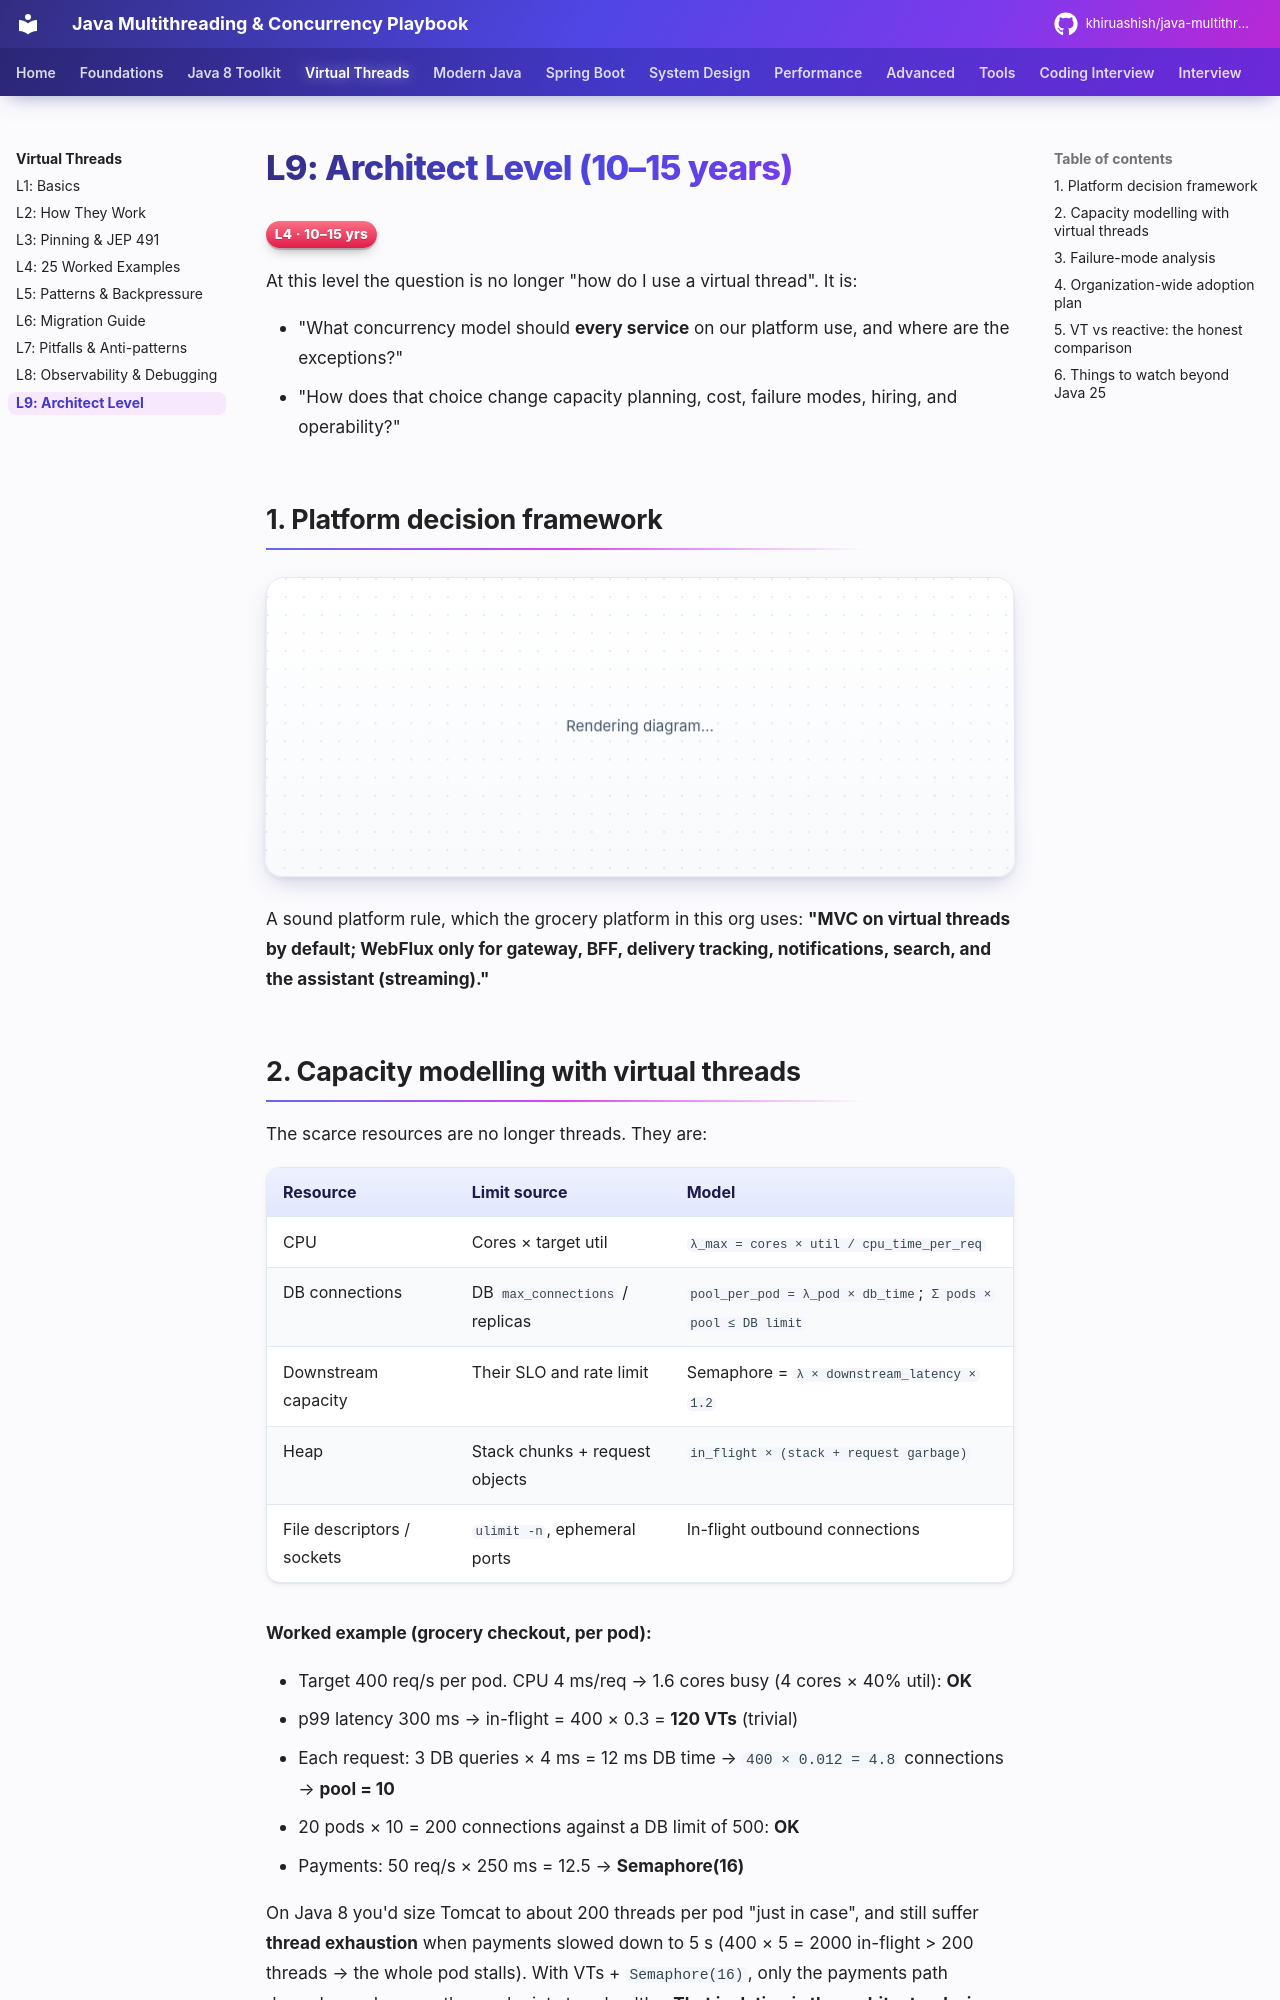

repository: khiruashish/java-multithreading-playbook · page: virtual-threads/09-architect/index.html · generator: mkdocs

# L9: Architect Level (10–15 years)

<span class="level l4">L4 · 10–15 yrs</span>

At this level the question is no longer "how do I use a virtual thread". It is:

* "What concurrency model should **every service** on our platform use, and where are the exceptions?"
* "How does that choice change capacity planning, cost, failure modes, hiring, and operability?"

## 1. Platform decision framework

```mermaid
flowchart TD
    S[New service / endpoint] --> Q1{Streaming / long-lived<br/>push to many clients?}
    Q1 -->|Yes: SSE, WebSocket fan-out, backpressured streams| R[Reactive WebFlux / Netty<br/>or VT + bounded queues if simple]
    Q1 -->|No| Q2{Request/response<br/>mostly IO-bound?}
    Q2 -->|Yes| VT[Spring MVC + virtual threads<br/>DEFAULT]
    Q2 -->|No: CPU-bound| CPU[MVC + bounded platform pool<br/>for heavy compute]
    VT --> Q3{Gateway / BFF with<br/>very high fan-out & tiny CPU?}
    Q3 -->|Yes| GW[Either: reactive gateway<br/>or VT gateway — measure]
    Q3 -->|No| DONE[Ship it]
```

A sound platform rule, which the grocery platform in this org uses:
**"MVC on virtual threads by default; WebFlux only for gateway, BFF, delivery tracking, notifications, search, and the assistant
(streaming)."**
